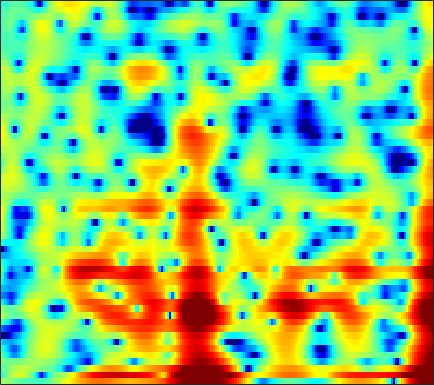

The file beside this chart, header and first rows:
1.5691, 1.257, 0.87568, 0.51644, 0.24384, -0.12516, -0.47889, -0.71728, -0.98357, -1.1987, -1.3942, -1.5298, -1.7126, -1.9058, -2.0481, -2.2192, -2.3449, -2.3912, -2.364, -2.2157, -1.9258, -1.6193, -1.1151, -0.53725
-3.334, -2.574, -1.227, 0.07374, 0.9055, 1.794, 2.428, 2.748, 2.973, 2.972, 2.733, 2.388, 1.678, 0.6422, -0.4009, -2.255, -4.841, -7.451, -11.88, -13.11, -9.061, -6.399, -3.857, -2.118
-1.668, -1.413, -0.8469, -0.1656, 0.3406, 0.9504, 1.446, 1.734, 2.008, 2.154, 2.176, 2.118, 1.947, 1.687, 1.446, 1.082, 0.7019, 0.4271, 0.09736, -0.185, -0.4243, -0.5885, -0.8306, -1.162
0.1406, -0.09537, -0.3585, -0.5455, -0.6297, -0.6619, -0.6029, -0.5073, -0.3124, -0.06956, 0.1906, 0.3883, 0.6379, 0.8603, 1.002, 1.145, 1.233, 1.262, 1.242, 1.159, 1.01, 0.8535, 0.5851, 0.2282
-1.099, -2.025, -3.439, -5.059, -6.365, -7.967, -8.753, -8.403, -6.952, -5.135, -3.417, -2.282, -0.9772, 0.09854, 0.7653, 1.489, 2.048, 2.366, 2.663, 2.824, 2.857, 2.802, 2.623, 2.324
-2.596, -3.604, -5.105, -6.798, -8.153, -9.819, -10.59, -10.14, -8.477, -6.431, -4.479, -3.169, -1.639, -0.3407, 0.4851, 1.398, 2.123, 2.557, 2.994, 3.271, 3.391, 3.379, 3.224, 2.908
-5.598, -6.385, -7.161, -7.595, -7.69, -7.526, -7.06, -6.532, -5.641, -4.596, -3.47, -2.617, -1.517, -0.4935, 0.2156, 1.063, 1.784, 2.24, 2.73, 3.075, 3.269, 3.315, 3.244, 3.016
-15.36, -19.84, -21.09, -16.68, -14.18, -11.84, -10.11, -8.997, -7.615, -6.245, -4.876, -3.865, -2.563, -1.365, -0.548, 0.4441, 1.302, 1.845, 2.432, 2.867, 3.158, 3.285, 3.341, 3.27
-8.585, -9.939, -11.17, -11.93, -12.39, -13.09, -13.87, -14.13, -13.2, -10.84, -8.136, -6.282, -4.133, -2.316, -1.177, 0.09408, 1.094, 1.691, 2.297, 2.723, 2.999, 3.122, 3.193, 3.172
-1.298, -2.264, -3.555, -4.97, -6.189, -8.03, -9.986, -11.13, -11.08, -8.9, -6.152, -4.291, -2.258, -0.6393, 0.3352, 1.343, 2.022, 2.35, 2.589, 2.631, 2.514, 2.345, 2.056, 1.761
1.939, 1.282, 0.483, -0.216, -0.6753, -1.166, -1.435, -1.424, -1.141, -0.6108, 0.05656, 0.6165, 1.392, 2.061, 2.446, 2.755, 2.767, 2.594, 2.097, 1.271, 0.06081, -1.079, -2.817, -4.537
0.7666, 0.1697, -0.5377, -0.9923, -1.169, -1.179, -0.9064, -0.52, 0.1933, 1.029, 1.857, 2.417, 3.081, 3.547, 3.74, 3.772, 3.54, 3.147, 2.25, 0.8192, -1.261, -3.343, -7.137, -12.84
-4.651, -5.205, -6.511, -8.549, -10.24, -10.94, -8.544, -6.179, -3.43, -1.256, 0.5079, 1.569, 2.664, 3.451, 3.867, 4.173, 4.22, 4.045, 3.541, 2.779, 1.788, 0.872, -0.4932, -1.861
-8.924, -8.82, -9.588, -11.14, -12.19, -12.39, -10.82, -8.972, -6.447, -4.318, -2.623, -1.536, -0.3653, 0.5606, 1.134, 1.714, 2.077, 2.221, 2.309, 2.272, 2.096, 1.9, 1.635, 1.404
-6.454, -6.864, -7.319, -7.691, -7.881, -7.837, -7.434, -6.996, -6.256, -5.323, -4.338, -3.653, -2.76, -1.93, -1.361, -0.6818, -0.114, 0.2727, 0.7191, 1.043, 1.274, 1.437, 1.636, 1.835
-3.914, -4.943, -6.098, -6.997, -7.52, -7.9, -7.8, -7.499, -6.972, -6.431, -5.814, -5.316, -4.565, -3.701, -3.045, -2.15, -1.264, -0.639, 0.03393, 0.5535, 0.9638, 1.196, 1.408, 1.587
-1.486, -3.56, -6.969, -10.97, -13.37, -12.91, -10.58, -9.134, -7.826, -7.281, -7.371, -7.523, -7.564, -6.698, -5.39, -3.284, -1.31, -0.1062, 1.079, 1.868, 2.227, 2.166, 1.688, 0.8049
0.1016, -1.81, -4.682, -7.3, -8.873, -9.195, -7.978, -7.226, -6.8, -6.971, -8.306, -10.28, -14.9, -14.07, -9.443, -4.742, -1.596, 0.04506, 1.573, 2.55, 2.9, 2.738, 2.01, 0.5015
-2.435, -3.309, -4.394, -5.255, -5.581, -5.846, -5.906, -5.799, -5.737, -5.747, -5.733, -5.671, -5.357, -4.738, -4.011, -2.777, -1.525, -0.6963, 0.2886, 0.9896, 1.401, 1.588, 1.643, 1.562
-7.247, -7.578, -7.47, -7.022, -6.525, -5.92, -5.44, -5.079, -4.56, -4.137, -3.666, -3.295, -2.696, -2.07, -1.56, -0.8415, -0.1585, 0.3307, 0.9346, 1.363, 1.692, 1.891, 2.029, 2.115
-31.89, -17.53, -11.39, -8.305, -7.029, -5.843, -4.941, -4.449, -3.816, -3.131, -2.446, -1.911, -1.192, -0.4326, 0.1417, 0.8367, 1.463, 1.883, 2.302, 2.593, 2.76, 2.75, 2.619, 2.38
-3.454, -3.963, -4.312, -4.294, -4.346, -4.56, -4.701, -4.752, -4.7, -4.172, -3.274, -2.392, -1.195, 0.007369, 0.8528, 1.823, 2.656, 3.153, 3.6, 3.882, 3.902, 3.712, 3.248, 2.423
1.931, 0.9049, -0.4578, -2.09, -3.342, -5.399, -8.155, -10.61, -13.9, -12.99, -9.077, -6.562, -3.801, -1.641, -0.3428, 1.109, 2.276, 2.952, 3.642, 4.056, 4.137, 4.039, 3.57, 2.681
3.052, 1.8, 0.02827, -1.939, -3.55, -5.919, -8.639, -10.62, -12.68, -12.51, -10.38, -8.48, -6.204, -4.167, -2.821, -1.162, 0.2003, 1.063, 2.041, 2.68, 3.087, 3.213, 3.108, 2.79
3.4, 2.018, 0.1125, -1.95, -3.671, -5.691, -7.663, -8.777, -9.686, -10.11, -9.939, -9.399, -8.175, -6.686, -5.358, -3.458, -1.727, -0.5451, 0.7816, 1.747, 2.486, 2.785, 2.988, 2.97
4.211, 2.79, 0.5601, -2.119, -4.507, -8.091, -11.85, -13.9, -14.01, -13.64, -13.99, -14.98, -15.73, -12.8, -9.399, -5.512, -2.524, -0.7285, 1.043, 2.382, 3.248, 3.622, 3.843, 3.657
4.468, 3.453, 1.565, -0.7517, -3.144, -6.979, -11.63, -13.67, -12.85, -11.46, -11.13, -11.64, -11.78, -9.634, -6.927, -3.607, -0.9463, 0.6362, 2.232, 3.429, 4.101, 4.4, 4.377, 3.928
2.318, 2.093, 1.464, 0.4831, -0.3444, -1.585, -2.668, -3.365, -3.832, -4.103, -4.13, -3.949, -3.533, -2.788, -2.06, -1.073, -0.01944, 0.6779, 1.517, 2.117, 2.515, 2.646, 2.578, 2.277
1.026, 1.252, 1.35, 1.136, 0.9672, 0.5328, 0.1524, -0.1799, -0.5031, -0.7754, -0.9918, -1.065, -1.101, -1.05, -0.9629, -0.8199, -0.6192, -0.4789, -0.2457, -0.0933, 0.1271, 0.2228, 0.3392, 0.3659
1.734, 1.948, 2.122, 2.167, 2.111, 1.975, 1.742, 1.542, 1.187, 0.8364, 0.4595, 0.1411, -0.2827, -0.7532, -1.142, -1.626, -2.163, -2.517, -2.911, -3.078, -2.953, -2.688, -2.14, -1.61
2.544, 2.765, 2.954, 3.114, 3.102, 3.053, 2.827, 2.609, 2.185, 1.656, 1.049, 0.5181, -0.2672, -1.171, -1.942, -3.193, -4.739, -6.149, -8.354, -10.03, -9.751, -8.108, -5.712, -3.73
1.863, 2.308, 2.871, 3.248, 3.445, 3.448, 3.258, 2.937, 2.37, 1.578, 0.6333, -0.1077, -1.164, -2.194, -2.981, -4.202, -5.692, -7.241, -10.03, -13.45, -12.61, -9.399, -5.899, -3.319
-1.368, 0.064, 1.598, 2.506, 2.972, 3.111, 2.911, 2.434, 1.499, 0.1434, -1.649, -3.128, -5.04, -6.13, -6.201, -5.647, -5.053, -4.69, -4.329, -3.796, -3.116, -2.328, -1.262, -0.1215
-2.93, -1.012, 0.7187, 1.828, 2.259, 2.448, 2.145, 1.613, 0.4128, -1.391, -4.126, -7.098, -13.8, -22.05, -13.62, -8.116, -5.268, -3.807, -2.434, -1.31, -0.4445, 0.1514, 0.8462, 1.443
-0.2009, 0.4767, 1.226, 1.781, 1.947, 1.988, 1.673, 1.298, 0.4737, -0.6046, -1.878, -2.896, -4.051, -4.602, -4.498, -3.84, -2.992, -2.355, -1.568, -0.9249, -0.3098, 0.05838, 0.5406, 0.8666
1.615, 1.817, 2.027, 2.063, 2.066, 1.9, 1.666, 1.403, 1.013, 0.5353, 0.05995, -0.3165, -0.7493, -1.107, -1.306, -1.508, -1.605, -1.661, -1.655, -1.63, -1.458, -1.273, -0.9534, -0.6174
3.122, 3.049, 2.784, 2.375, 2.054, 1.599, 1.276, 1.082, 1.003, 0.9872, 0.9557, 0.9099, 0.7431, 0.4293, 0.07709, -0.5718, -1.442, -2.218, -3.381, -4.292, -4.701, -4.387, -3.551, -2.477
4.619, 4.129, 3.136, 1.862, 0.6146, -0.9723, -2.108, -2.093, -1.237, 0.002693, 1.021, 1.564, 1.914, 1.859, 1.522, 0.6557, -0.8513, -2.511, -5.865, -12.21, -25.62, -12.99, -6.839, -3.655
4.606, 3.835, 2.393, 0.2638, -2.033, -6.915, -17.29, -13.76, -5.723, -1.965, 0.2806, 1.329, 2.171, 2.471, 2.392, 1.875, 0.9643, -0.0009118, -1.537, -3.016, -3.845, -3.687, -2.862, -1.953
3.049, 2.533, 1.699, 0.6175, -0.279, -1.401, -2.1, -2.084, -1.431, -0.4137, 0.557, 1.161, 1.765, 2.1, 2.18, 2.055, 1.741, 1.377, 0.7805, 0.1966, -0.3979, -0.8059, -1.287, -1.917
1.358, 1.298, 1.132, 0.8357, 0.5919, 0.3226, 0.1067, 0.1053, 0.2014, 0.4956, 0.874, 1.2, 1.592, 1.911, 2.071, 2.177, 2.108, 1.971, 1.654, 1.171, 0.5733, -0.0393, -1.032, -2.319
-0.5243, -0.06858, 0.2174, 0.2856, 0.2115, -0.04169, -0.3069, -0.5184, -0.6431, -0.5756, -0.2104, 0.1886, 0.8115, 1.417, 1.809, 2.205, 2.408, 2.436, 2.316, 1.978, 1.444, 0.9401, 0.03339, -1.062
-1.537, -0.7962, -0.2658, -0.2015, -0.465, -1.236, -2.399, -3.551, -4.972, -5.47, -4.377, -3.006, -1.14, 0.3938, 1.277, 2.12, 2.653, 2.841, 2.863, 2.685, 2.275, 1.884, 1.262, 0.5052
-0.4534, 0.09143, 0.4906, 0.3801, -0.06295, -1.134, -3.104, -5.406, -10.45, -16.34, -9.091, -5.126, -1.811, 0.3428, 1.444, 2.408, 2.94, 3.101, 3.044, 2.748, 2.291, 1.812, 1.136, 0.4271
0.5352, 1.025, 1.391, 1.448, 1.302, 0.8449, 0.1297, -0.4514, -1.137, -1.278, -0.7735, -0.0995, 0.9308, 1.803, 2.3, 2.675, 2.69, 2.498, 1.988, 1.182, 0.2189, -0.5614, -1.667, -2.7
0.4778, 1.118, 1.685, 1.998, 2.089, 2.007, 1.867, 1.774, 1.683, 1.753, 1.946, 2.163, 2.465, 2.667, 2.69, 2.494, 1.948, 1.264, -0.04752, -1.798, -4.054, -5.797, -7.739, -8.934
0.8858, 1.534, 2.066, 2.24, 2.175, 1.945, 1.643, 1.435, 1.374, 1.527, 1.923, 2.29, 2.728, 3.023, 3.057, 2.793, 2.12, 1.259, -0.4798, -3.107, -7.082, -11.88, -27.28, -16.92
1.853, 2.157, 2.192, 1.782, 1.171, -0.01446, -1.659, -3.004, -4.018, -3.203, -1.286, 0.132, 1.674, 2.725, 3.209, 3.439, 3.21, 2.756, 1.772, 0.3436, -1.388, -2.665, -3.994, -4.568
1.127, 1.137, 0.825, 0.0781, -0.8286, -2.649, -5.577, -9.04, -14.54, -10.23, -5.119, -2.593, -0.2532, 1.286, 2.078, 2.729, 2.976, 2.963, 2.708, 2.252, 1.661, 1.198, 0.6113, 0.1229
-0.5265, -0.5385, -0.7443, -1.153, -1.585, -2.357, -3.2, -3.71, -3.964, -3.555, -2.592, -1.718, -0.5879, 0.3948, 0.9937, 1.607, 2.005, 2.165, 2.225, 2.148, 1.955, 1.74, 1.417, 1.068
-1.771, -1.667, -1.615, -1.669, -1.775, -1.947, -2.096, -2.138, -2.1, -1.857, -1.443, -1.05, -0.4491, 0.1666, 0.5947, 1.095, 1.5, 1.715, 1.892, 1.938, 1.876, 1.768, 1.546, 1.244
-2.582, -2.303, -2.04, -1.92, -1.913, -1.945, -2.008, -2.057, -2.047, -1.907, -1.605, -1.268, -0.6992, -0.06419, 0.4185, 1.007, 1.496, 1.787, 2.05, 2.16, 2.124, 2.019, 1.766, 1.415
-3.003, -2.471, -1.992, -1.772, -1.765, -1.998, -2.454, -2.898, -3.427, -3.714, -3.461, -2.886, -1.815, -0.6217, 0.2318, 1.223, 1.992, 2.427, 2.801, 2.957, 2.882, 2.676, 2.23, 1.624
-2.939, -2.023, -1.228, -0.8969, -0.9637, -1.551, -2.783, -4.236, -7.185, -11.46, -11.94, -8.303, -4.149, -1.284, 0.2877, 1.855, 2.953, 3.519, 3.981, 4.131, 3.973, 3.631, 2.867, 1.688
-2.856, -1.741, -0.7705, -0.3303, -0.3419, -0.7584, -1.704, -2.767, -4.715, -6.603, -6.66, -5.17, -2.722, -0.6226, 0.6315, 1.917, 2.841, 3.325, 3.745, 3.893, 3.77, 3.482, 2.749, 1.488
-2.829, -2.045, -1.259, -0.7865, -0.6218, -0.6179, -0.8206, -1.054, -1.438, -1.68, -1.674, -1.49, -1.074, -0.5816, -0.2442, 0.1357, 0.455, 0.6744, 0.9618, 1.251, 1.49, 1.592, 1.562, 1.32
-2.588, -2.177, -1.677, -1.253, -0.9949, -0.7995, -0.7245, -0.7529, -0.7963, -0.9052, -1.056, -1.209, -1.459, -1.834, -2.227, -2.894, -3.623, -4.003, -3.989, -3.167, -1.904, -0.9415, 0.2079, 1.115
-3.474, -3.254, -2.859, -2.406, -2.083, -1.731, -1.504, -1.421, -1.387, -1.485, -1.695, -1.943, -2.462, -3.305, -4.239, -6.148, -9.4, -13.81, -21.44, -11.22, -5.763, -3.148, -0.6309, 1.149
